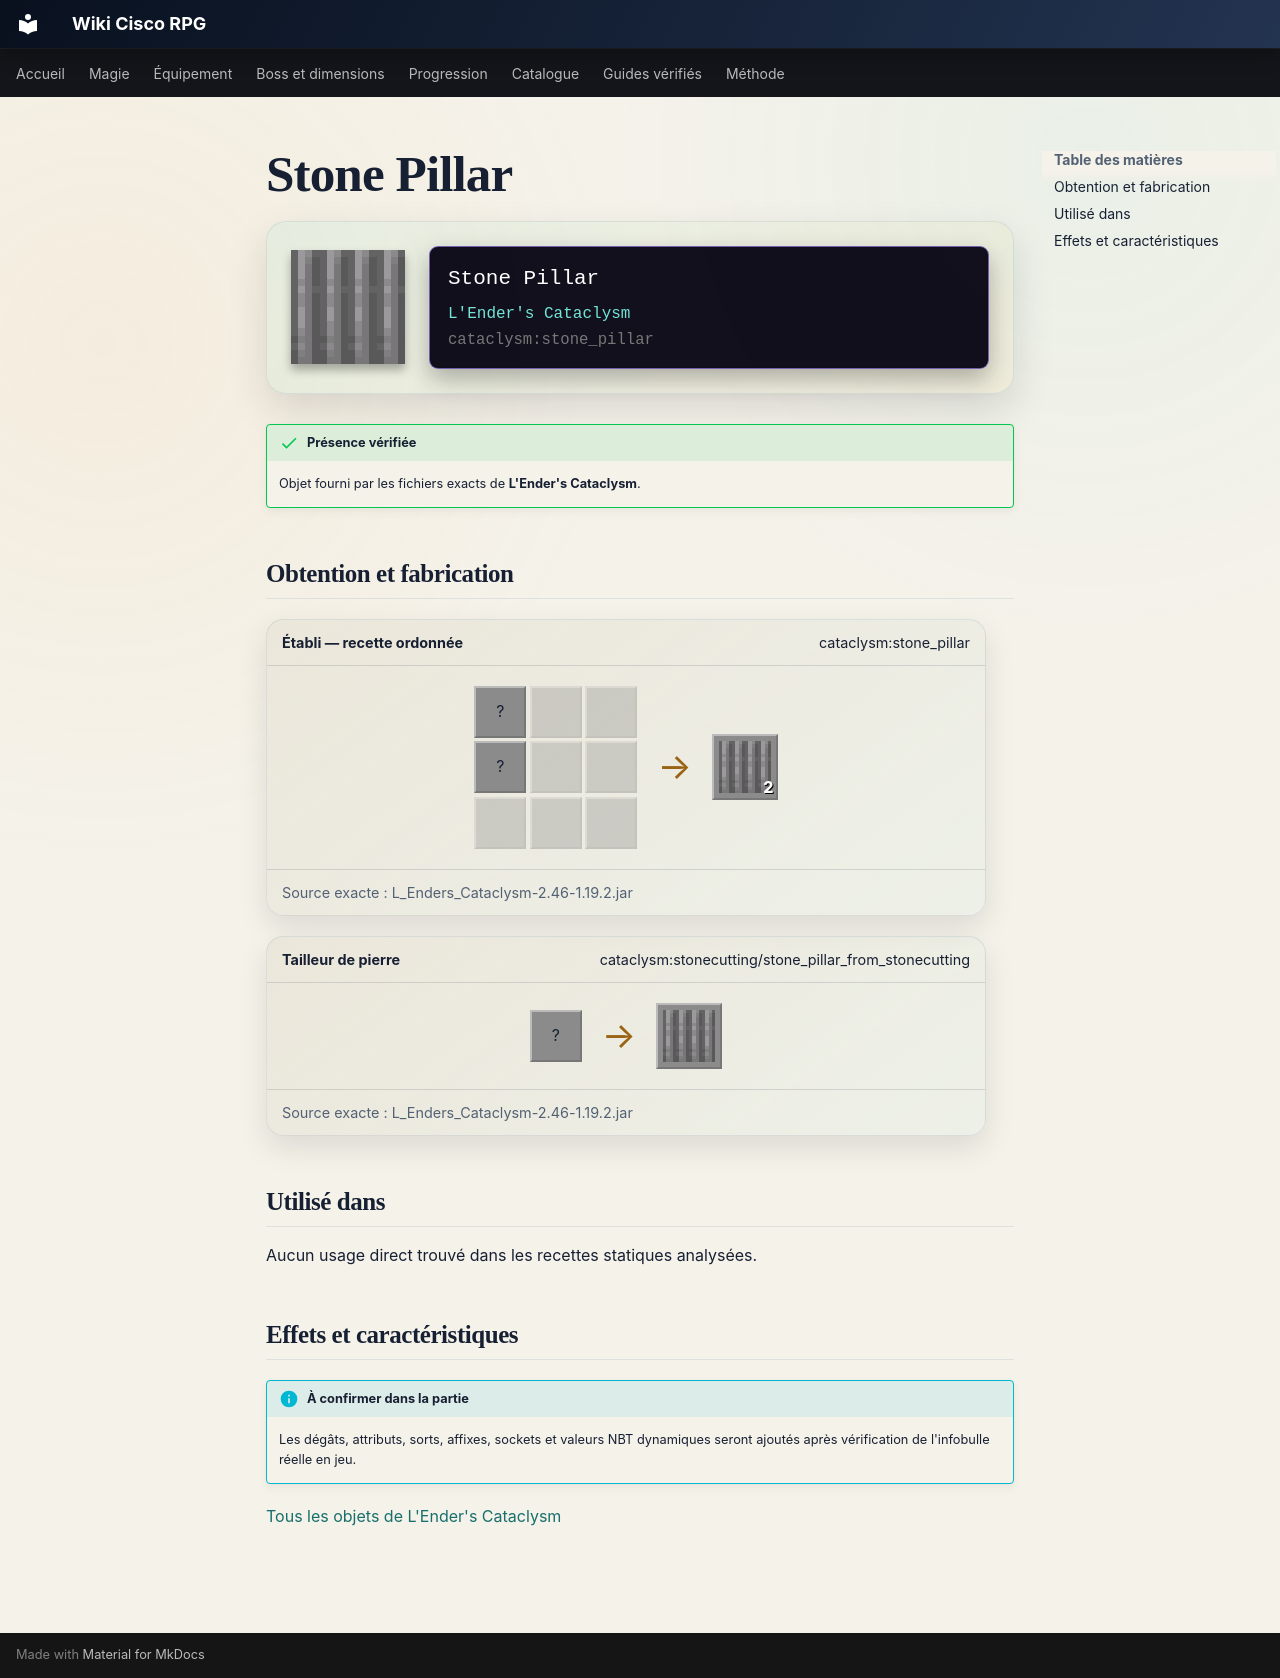

repository: Kloups-Dev/wiki-cisco-rpg · page: catalogue/objets/cataclysm/stone_pillar/index.html · generator: mkdocs

# Stone Pillar

<div class="mc-item-showcase">
<img class="mc-item-icon" src="../../../../assets/generated/items/cataclysm/stone_pillar.png" alt="Stone Pillar">
<div class="mc-tooltip-card">
<div class="mc-tooltip-card__name">Stone Pillar</div>
<div class="mc-tooltip-card__mod">L&#x27;Ender&#x27;s Cataclysm</div>
<div class="mc-tooltip-card__id">cataclysm:stone_pillar</div>
</div>
</div>

!!! success "Présence vérifiée"
    Objet fourni par les fichiers exacts de **L'Ender's Cataclysm**.

## Obtention et fabrication

<div class="jei-recipe"><div class="jei-recipe__head"><strong>Établi — recette ordonnée</strong><span>cataclysm:stone_pillar</span></div><div class="jei-recipe__body"><div class="jei-grid"><span class="jei-slot" title="Stone (minecraft:stone)">?</span><span class="jei-slot jei-slot--empty"></span><span class="jei-slot jei-slot--empty"></span><span class="jei-slot" title="Stone (minecraft:stone)">?</span><span class="jei-slot jei-slot--empty"></span><span class="jei-slot jei-slot--empty"></span><span class="jei-slot jei-slot--empty"></span><span class="jei-slot jei-slot--empty"></span><span class="jei-slot jei-slot--empty"></span></div><span class="jei-arrow">→</span><span class="jei-slot jei-slot--result"><img src="../../../../assets/generated/items/cataclysm/stone_pillar.png" alt=""><span class="jei-count">2</span></span></div><div class="jei-recipe__source">Source exacte : L_Enders_Cataclysm-2.46-1.19.2.jar</div></div>
<div class="jei-recipe"><div class="jei-recipe__head"><strong>Tailleur de pierre</strong><span>cataclysm:stonecutting/stone_pillar_from_stonecutting</span></div><div class="jei-recipe__body"><div class="jei-inputs"><span class="jei-slot" title="Stone (minecraft:stone)">?</span></div><span class="jei-arrow">→</span><span class="jei-slot jei-slot--result"><img src="../../../../assets/generated/items/cataclysm/stone_pillar.png" alt=""></span></div><div class="jei-recipe__source">Source exacte : L_Enders_Cataclysm-2.46-1.19.2.jar</div></div>

## Utilisé dans

Aucun usage direct trouvé dans les recettes statiques analysées.

## Effets et caractéristiques

!!! info "À confirmer dans la partie"
    Les dégâts, attributs, sorts, affixes, sockets et valeurs NBT dynamiques seront ajoutés après vérification de l'infobulle réelle en jeu.

[Tous les objets de L'Ender's Cataclysm](../../../contenu/cataclysm.md)
